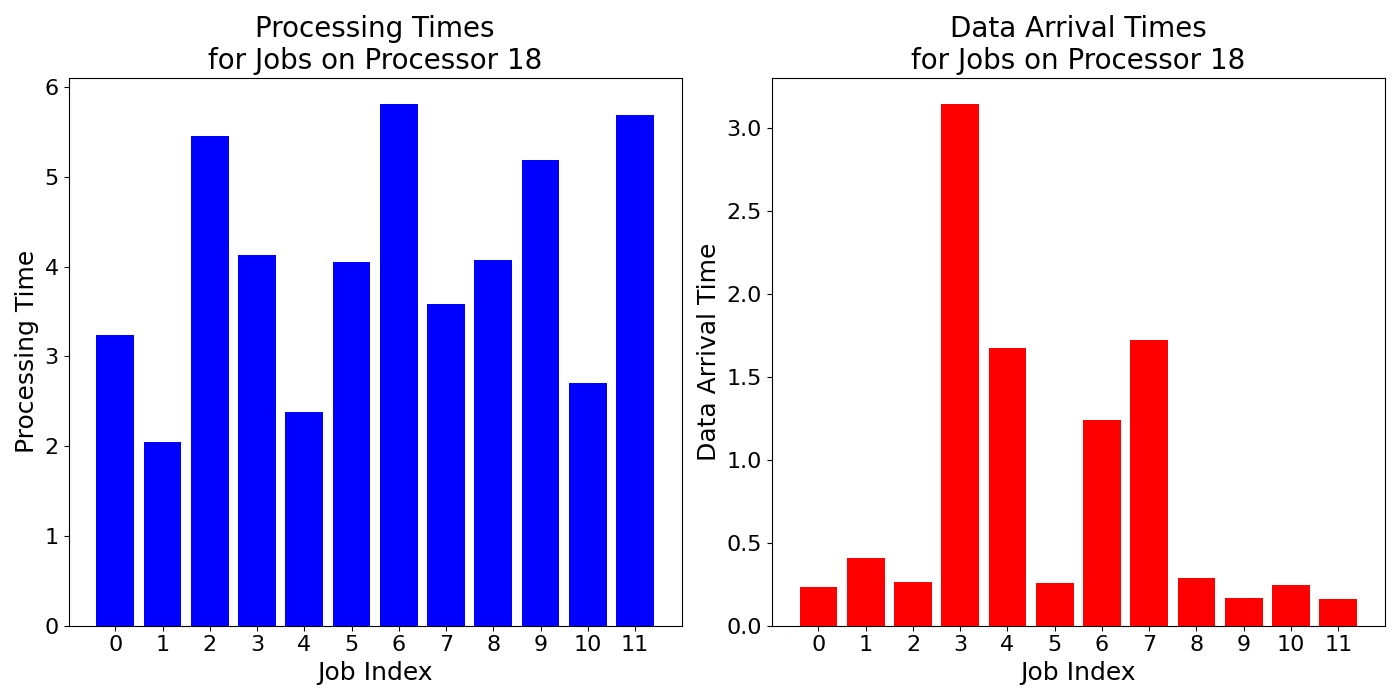

Source data for this figure (header and first rows):
job_times, data_arrival_times
3.242, 0.2361
2.052, 0.4095
5.458, 0.2623
4.126, 3.144
2.378, 1.675
4.052, 0.2593
5.814, 1.24
3.582, 1.719
4.072, 0.289
5.188, 0.1681
2.708, 0.2435
5.69, 0.1584
